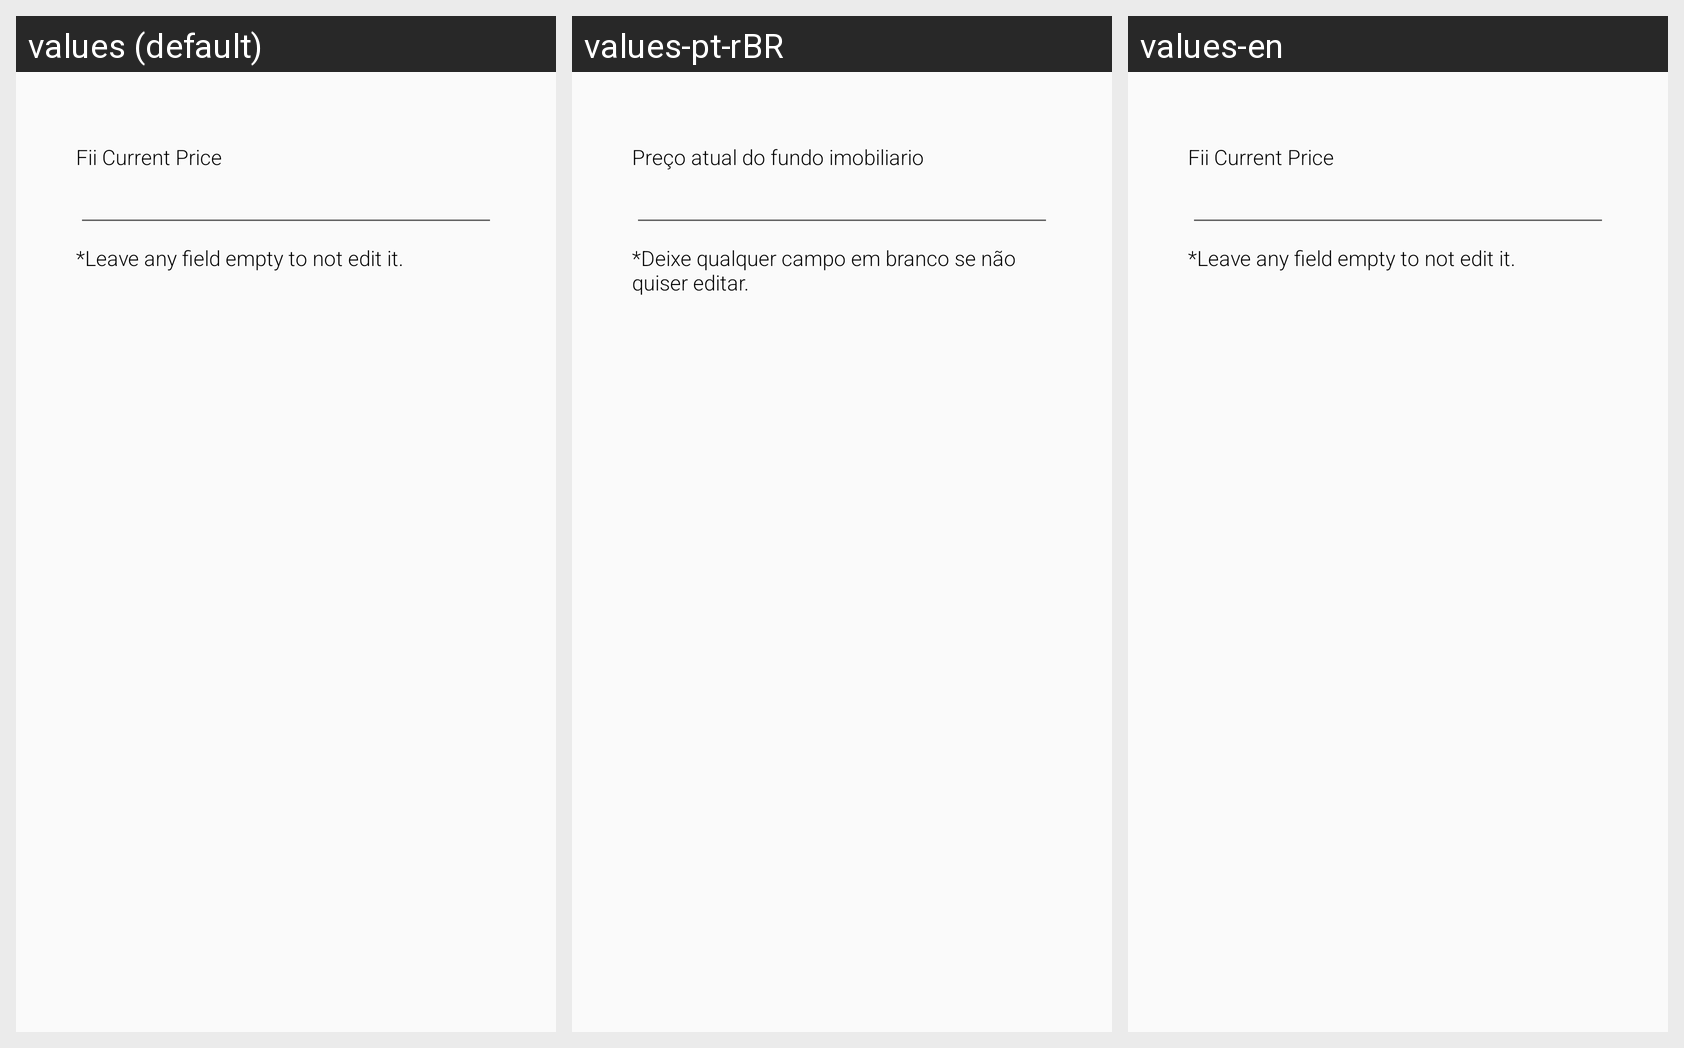

The same Android screen rendered under several of its app's locales, left to right. List the strings drawn on it with the default value and each locale's translation.
Android screen res/layout/fragment_edit_fii_form.xml rendered under 3 locales, left to right: values (default), values-pt-rBR, values-en. Device: Nexus 5 (rendered at 1080×1920; each locale shown at half size, 540×960, under a caption strip naming it); theme AppTheme.
Strings drawn on this screen, with the default value and each locale's value (text and hints the layout hard-codes, and strings that could not be matched under every locale, appear in the picture but are not listed):

fii_current_price
  values: Fii Current Price
  values-pt-rBR: Preço atual do fundo imobiliario
  values-en: Fii Current Price  [not translated; the default value is used]

fii_edit_tip
  values: *Leave any field empty to not edit it.
  values-pt-rBR: *Deixe qualquer campo em branco se não quiser editar.
  values-en: *Leave any field empty to not edit it.  [not translated; the default value is used]
